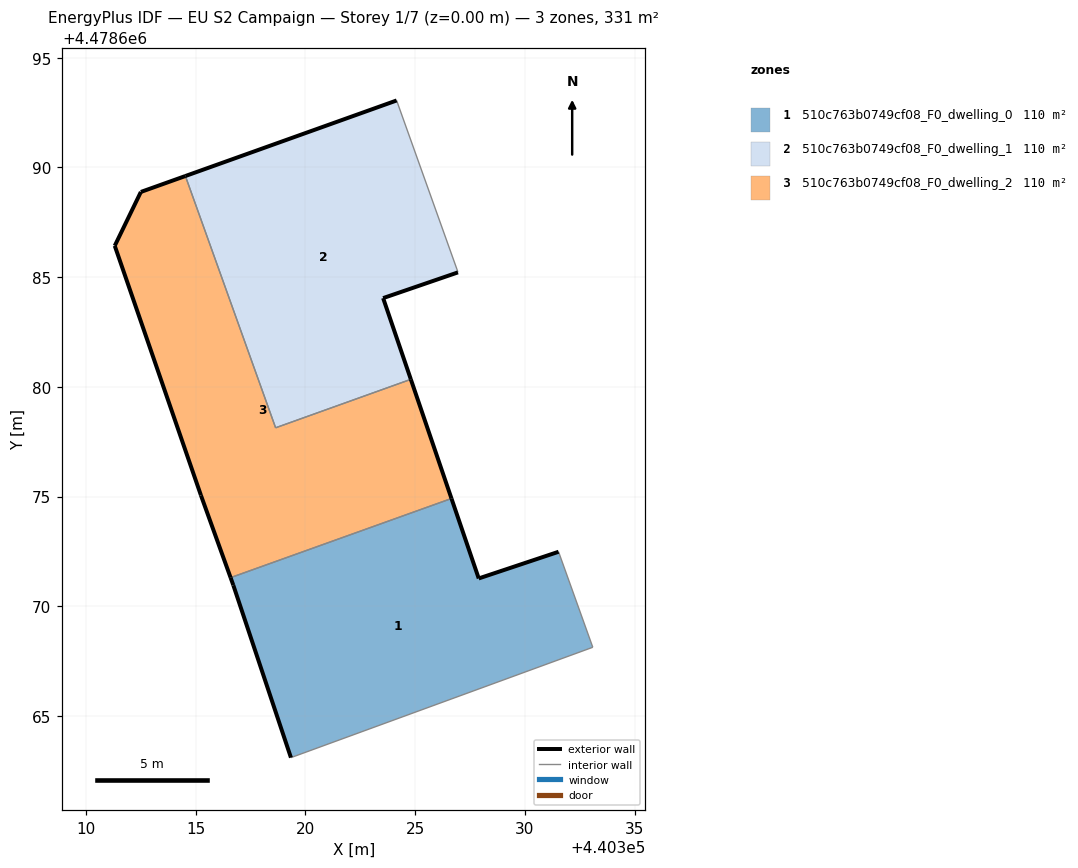
=== STOREY PLAN SPEC (per zone: floor XY polygon, exterior-wall plan segments, windows/doors) ===
zone 1: 510c763b0749cf08_F0_dwelling_0  (110.4 m²)
  floor: (440333.10, 4478668.13) (440331.54, 4478672.48) (440327.90, 4478671.27) (440326.66, 4478674.91) (440316.59, 4478671.30) (440316.71, 4478670.96) (440319.34, 4478663.10)
  exterior wall: (440326.66, 4478674.91) – (440327.90, 4478671.27)  [3.9 m]
  exterior wall: (440327.90, 4478671.27) – (440331.54, 4478672.48)  [3.8 m]
  exterior wall: (440319.34, 4478663.10) – (440316.71, 4478670.96)  [8.3 m]
  exterior wall: (440316.71, 4478670.96) – (440316.59, 4478671.30)  [0.4 m]
  interior walls: 3
zone 2: 510c763b0749cf08_F0_dwelling_1  (110.4 m²)
  floor: (440324.80, 4478680.34) (440323.54, 4478684.04) (440326.95, 4478685.22) (440326.90, 4478685.37) (440324.16, 4478693.05) (440314.53, 4478689.61) (440318.64, 4478678.13)
  exterior wall: (440314.53, 4478689.61) – (440324.16, 4478693.05)  [10.2 m]
  exterior wall: (440326.95, 4478685.22) – (440323.54, 4478684.04)  [3.6 m]
  exterior wall: (440323.54, 4478684.04) – (440324.80, 4478680.34)  [3.9 m]
  interior walls: 4
zone 3: 510c763b0749cf08_F0_dwelling_2  (110.4 m²)
  floor: (440326.66, 4478674.91) (440324.80, 4478680.34) (440318.64, 4478678.13) (440314.53, 4478689.61) (440312.50, 4478688.88) (440311.31, 4478686.43) (440315.23, 4478675.05) (440316.59, 4478671.30)
  exterior wall: (440311.31, 4478686.43) – (440312.50, 4478688.88)  [2.7 m]
  exterior wall: (440312.50, 4478688.88) – (440314.53, 4478689.61)  [2.2 m]
  exterior wall: (440324.80, 4478680.34) – (440326.66, 4478674.91)  [5.7 m]
  exterior wall: (440316.59, 4478671.30) – (440315.23, 4478675.05)  [4.0 m]
  exterior wall: (440315.23, 4478675.05) – (440311.31, 4478686.43)  [12.0 m]
  interior walls: 3

=== DERIVED (storey summary) ===
Building: EU S2 Campaign
Storey: 1 of 7  (floor level z = 0.00 m)
Storey gross floor area: 331.3 m²
Zones on this storey: 3
  - 510c763b0749cf08_F0_dwelling_0: floor 110.4 m²; exterior wall 16.3 m (49.0 m²); WWR 0.0%
  - 510c763b0749cf08_F0_dwelling_1: floor 110.4 m²; exterior wall 17.7 m (53.2 m²); WWR 0.0%
  - 510c763b0749cf08_F0_dwelling_2: floor 110.4 m²; exterior wall 26.6 m (79.9 m²); WWR 0.0%
Zone adjacency (shared interzone walls):
  - 510c763b0749cf08_F0_dwelling_0 ↔ 510c763b0749cf08_F0_dwelling_2
  - 510c763b0749cf08_F0_dwelling_1 ↔ 510c763b0749cf08_F0_dwelling_2